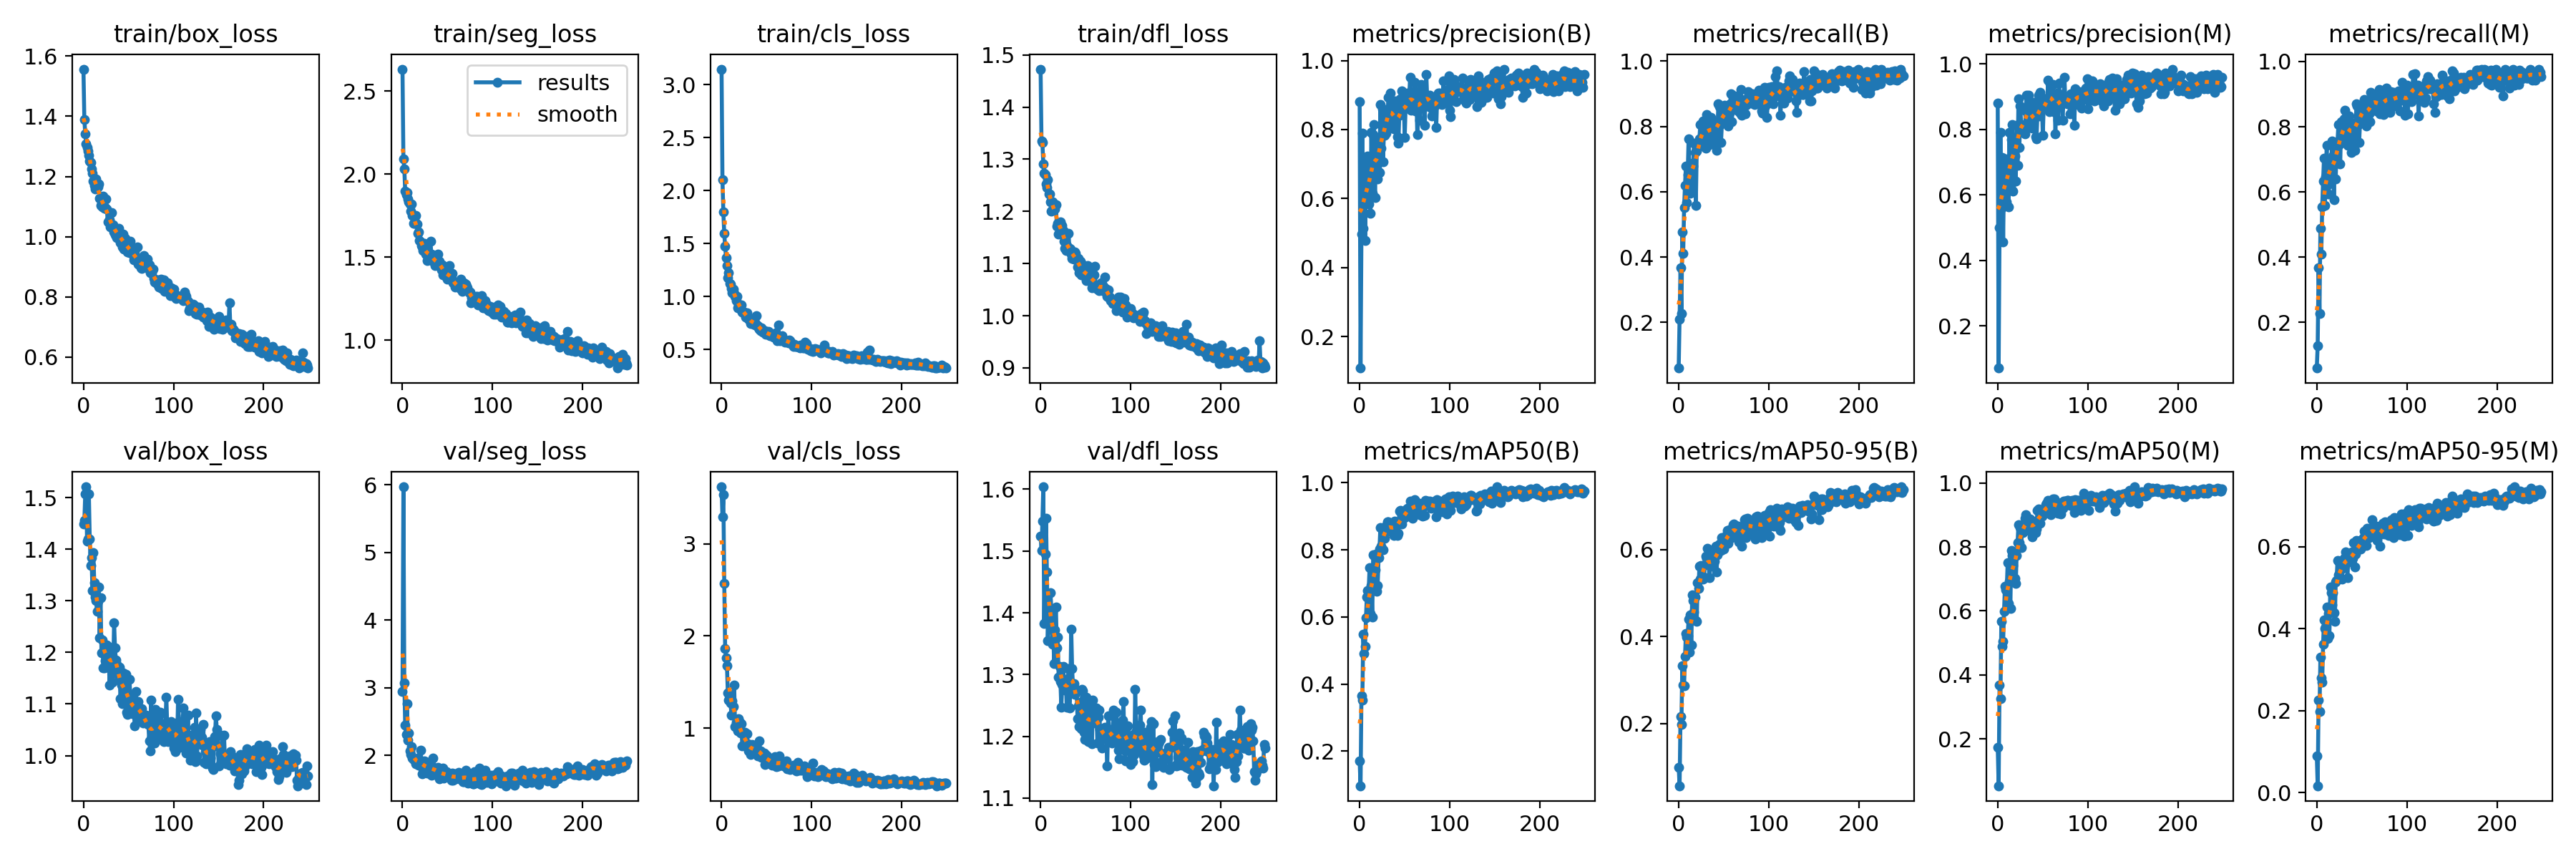

Values plotted in this chart, from the file beside it:
epoch, train/box_loss, train/seg_loss, train/cls_loss, train/dfl_loss, metrics/precision(B), metrics/recall(B), metrics/mAP50(B), metrics/mAP50-95(B), metrics/precision(M), metrics/recall(M), metrics/mAP50(M), metrics/mAP50-95(M), val/box_loss, val/seg_loss, val/cls_loss, val/dfl_loss, lr/pg0, lr/pg1, lr/pg2
0, 1.556, 2.633, 3.147, 1.473, 0.8814, 0.06019, 0.1707, 0.09924, 0.8814, 0.06019, 0.1732, 0.09046, 1.449, 2.942, 3.618, 1.524, 0.0005421, 0.0005421, 0.0005421
1, 1.39, 2.091, 2.106, 1.334, 0.1083, 0.209, 0.09678, 0.05691, 0.07101, 0.1296, 0.05302, 0.01697, 1.456, 5.971, 3.294, 1.501, 0.001094, 0.001094, 0.001094
2, 1.342, 2.032, 1.799, 1.332, 0.4968, 0.3684, 0.3645, 0.2152, 0.4998, 0.3684, 0.3672, 0.2253, 1.507, 3.076, 3.53, 1.548, 0.001643, 0.001643, 0.001643
3, 1.307, 1.899, 1.594, 1.291, 0.7902, 0.2276, 0.3515, 0.1978, 0.7902, 0.2276, 0.3249, 0.1982, 1.521, 2.446, 2.573, 1.604, 0.001651, 0.001651, 0.001651
4, 1.297, 1.876, 1.474, 1.273, 0.5141, 0.4769, 0.5492, 0.3323, 0.559, 0.4876, 0.5665, 0.33, 1.416, 2.311, 1.865, 1.382, 0.001651, 0.001651, 0.001651
5, 1.285, 1.889, 1.367, 1.271, 0.714, 0.4105, 0.4917, 0.2882, 0.714, 0.4105, 0.4889, 0.2802, 1.42, 2.763, 1.766, 1.495, 0.001645, 0.001645, 0.001645
6, 1.269, 1.849, 1.291, 1.253, 0.4773, 0.5514, 0.5133, 0.2873, 0.4569, 0.5549, 0.5053, 0.2703, 1.508, 2.224, 1.681, 1.553, 0.001639, 0.001639, 0.001639
7, 1.25, 1.835, 1.179, 1.246, 0.659, 0.6204, 0.597, 0.3546, 0.6762, 0.6329, 0.5995, 0.3618, 1.42, 2.337, 1.383, 1.466, 0.001634, 0.001634, 0.001634
8, 1.246, 1.821, 1.227, 1.26, 0.6027, 0.6779, 0.6598, 0.4065, 0.6186, 0.704, 0.678, 0.421, 1.369, 2.064, 1.304, 1.355, 0.001628, 0.001628, 0.001628
9, 1.226, 1.778, 1.127, 1.234, 0.722, 0.5675, 0.6794, 0.3993, 0.7089, 0.5595, 0.6663, 0.4003, 1.384, 2.014, 1.294, 1.401, 0.001623, 0.001623, 0.001623
10, 1.21, 1.819, 1.115, 1.233, 0.5848, 0.6523, 0.6769, 0.4016, 0.578, 0.6462, 0.6691, 0.4042, 1.32, 2.13, 1.272, 1.392, 0.001618, 0.001618, 0.001618
11, 1.185, 1.75, 1.077, 1.218, 0.6584, 0.7619, 0.7465, 0.4402, 0.6687, 0.7433, 0.7506, 0.4535, 1.394, 1.961, 1.144, 1.432, 0.001612, 0.001612, 0.001612
12, 1.169, 1.703, 1.035, 1.201, 0.5577, 0.6316, 0.6096, 0.3641, 0.5634, 0.6273, 0.6227, 0.3768, 1.335, 1.944, 1.295, 1.403, 0.001607, 0.001607, 0.001607
13, 1.158, 1.703, 1.072, 1.218, 0.7907, 0.5946, 0.694, 0.4492, 0.7907, 0.5946, 0.6936, 0.4369, 1.308, 1.948, 1.233, 1.349, 0.001601, 0.001601, 0.001601
14, 1.191, 1.712, 1.033, 1.207, 0.6152, 0.6164, 0.5996, 0.3804, 0.6236, 0.6242, 0.6085, 0.3823, 1.301, 1.938, 1.471, 1.373, 0.001595, 0.001595, 0.001595
15, 1.177, 1.75, 1.004, 1.206, 0.7843, 0.6865, 0.7846, 0.4954, 0.768, 0.6969, 0.788, 0.5007, 1.28, 1.877, 1.018, 1.318, 0.00159, 0.00159, 0.00159
16, 1.166, 1.7, 0.9611, 1.204, 0.8134, 0.6787, 0.784, 0.4822, 0.8144, 0.6779, 0.7738, 0.4881, 1.299, 1.874, 1.061, 1.373, 0.001584, 0.001584, 0.001584
17, 1.176, 1.646, 1.001, 1.213, 0.6018, 0.748, 0.7411, 0.4558, 0.6119, 0.756, 0.7421, 0.4573, 1.327, 1.966, 1.06, 1.41, 0.001579, 0.001579, 0.001579
18, 1.128, 1.652, 0.8959, 1.172, 0.7659, 0.7206, 0.7882, 0.4909, 0.7766, 0.711, 0.7792, 0.4877, 1.228, 1.859, 0.9682, 1.343, 0.001574, 0.001574, 0.001574
19, 1.104, 1.599, 0.9228, 1.178, 0.6884, 0.5589, 0.6771, 0.4356, 0.7179, 0.5761, 0.7009, 0.4383, 1.306, 1.872, 1.103, 1.36, 0.001568, 0.001568, 0.001568
20, 1.109, 1.593, 0.9025, 1.157, 0.6569, 0.7236, 0.694, 0.4344, 0.6415, 0.7079, 0.6868, 0.4175, 1.199, 2.083, 1.063, 1.296, 0.001563, 0.001563, 0.001563
21, 1.1, 1.57, 0.883, 1.169, 0.7034, 0.7374, 0.7763, 0.5243, 0.8118, 0.6395, 0.774, 0.5131, 1.224, 1.921, 0.947, 1.313, 0.001557, 0.001557, 0.001557
22, 1.135, 1.56, 0.9225, 1.181, 0.6757, 0.7388, 0.8029, 0.5096, 0.6899, 0.7513, 0.8129, 0.518, 1.171, 1.728, 1.046, 1.289, 0.001551, 0.001551, 0.001551
23, 1.093, 1.542, 0.8521, 1.167, 0.8733, 0.7624, 0.8669, 0.5616, 0.8943, 0.754, 0.8699, 0.5662, 1.17, 1.797, 0.8111, 1.247, 0.001546, 0.001546, 0.001546
24, 1.097, 1.582, 0.8568, 1.173, 0.7453, 0.8062, 0.8103, 0.5313, 0.7453, 0.8062, 0.8141, 0.5306, 1.184, 1.915, 0.9461, 1.284, 0.00154, 0.00154, 0.00154
25, 1.126, 1.573, 0.8515, 1.163, 0.859, 0.745, 0.8645, 0.5633, 0.8727, 0.746, 0.8613, 0.5625, 1.21, 1.834, 0.8166, 1.313, 0.001535, 0.001535, 0.001535
26, 1.092, 1.519, 0.8333, 1.143, 0.7062, 0.8093, 0.8001, 0.5385, 0.8143, 0.6864, 0.797, 0.5225, 1.214, 1.879, 0.9557, 1.29, 0.00153, 0.00153, 0.00153
27, 1.049, 1.482, 0.8081, 1.129, 0.7994, 0.8168, 0.866, 0.5317, 0.8048, 0.8149, 0.8595, 0.5448, 1.212, 1.736, 0.8436, 1.274, 0.001524, 0.001524, 0.001524
28, 1.052, 1.5, 0.847, 1.124, 0.7842, 0.7513, 0.8348, 0.5365, 0.7911, 0.7593, 0.8451, 0.5199, 1.197, 1.901, 0.9398, 1.292, 0.001519, 0.001519, 0.001519
29, 1.056, 1.51, 0.803, 1.135, 0.7905, 0.7837, 0.858, 0.5649, 0.7905, 0.7837, 0.8548, 0.5593, 1.137, 1.793, 0.8311, 1.247, 0.001513, 0.001513, 0.001513
30, 1.032, 1.516, 0.784, 1.128, 0.8589, 0.7328, 0.8757, 0.5845, 0.7856, 0.825, 0.8888, 0.571, 1.198, 1.839, 0.7566, 1.277, 0.001507, 0.001507, 0.001507
31, 1.08, 1.594, 0.8013, 1.157, 0.84, 0.836, 0.883, 0.5803, 0.8562, 0.8511, 0.9019, 0.5692, 1.186, 1.873, 0.7575, 1.31, 0.001502, 0.001502, 0.001502
32, 1.032, 1.521, 0.7487, 1.129, 0.8934, 0.7692, 0.884, 0.6027, 0.9049, 0.7771, 0.8918, 0.5875, 1.142, 1.704, 0.7158, 1.246, 0.001497, 0.001497, 0.001497
33, 1.041, 1.496, 0.7564, 1.127, 0.8101, 0.8157, 0.8621, 0.5759, 0.8178, 0.8237, 0.8647, 0.5758, 1.163, 1.718, 0.8099, 1.271, 0.001491, 0.001491, 0.001491
34, 1.016, 1.477, 0.749, 1.117, 0.9054, 0.744, 0.8552, 0.5358, 0.9054, 0.744, 0.8507, 0.5245, 1.258, 1.961, 0.827, 1.373, 0.001486, 0.001486, 0.001486
35, 1.007, 1.485, 0.7471, 1.109, 0.8507, 0.7882, 0.8712, 0.5763, 0.8569, 0.7873, 0.8782, 0.5703, 1.209, 1.813, 0.7686, 1.309, 0.00148, 0.00148, 0.00148
36, 1.022, 1.449, 0.7762, 1.113, 0.8718, 0.8268, 0.8766, 0.5743, 0.8799, 0.8339, 0.8868, 0.5836, 1.185, 1.758, 0.7655, 1.28, 0.001474, 0.001474, 0.001474
37, 0.9981, 1.454, 0.7295, 1.108, 0.8112, 0.8078, 0.8567, 0.561, 0.8112, 0.8078, 0.8587, 0.5709, 1.177, 1.715, 0.7763, 1.285, 0.001469, 0.001469, 0.001469
38, 1.023, 1.48, 0.7453, 1.123, 0.801, 0.7602, 0.8437, 0.5661, 0.8035, 0.7202, 0.832, 0.5627, 1.16, 1.775, 0.7866, 1.268, 0.001463, 0.001463, 0.001463
39, 1.028, 1.517, 0.8212, 1.119, 0.8462, 0.8003, 0.8848, 0.5893, 0.8462, 0.8003, 0.8806, 0.5872, 1.146, 1.823, 0.7305, 1.272, 0.001458, 0.001458, 0.001458
40, 0.991, 1.466, 0.7264, 1.11, 0.8832, 0.778, 0.8745, 0.5736, 0.8832, 0.778, 0.8726, 0.5705, 1.172, 1.794, 0.7018, 1.274, 0.001453, 0.001453, 0.001453
41, 0.9812, 1.478, 0.7053, 1.093, 0.8405, 0.8111, 0.8753, 0.6076, 0.8405, 0.8111, 0.8778, 0.6105, 1.111, 1.659, 0.7564, 1.228, 0.001447, 0.001447, 0.001447
42, 1.009, 1.445, 0.6914, 1.11, 0.7783, 0.7275, 0.8439, 0.5479, 0.7783, 0.7275, 0.8438, 0.5497, 1.137, 1.796, 0.8612, 1.249, 0.001442, 0.001442, 0.001442
43, 0.9666, 1.423, 0.6804, 1.083, 0.7613, 0.7784, 0.8496, 0.5873, 0.7706, 0.7864, 0.857, 0.5815, 1.1, 1.684, 0.7512, 1.216, 0.001436, 0.001436, 0.001436
44, 1.008, 1.452, 0.7036, 1.105, 0.8419, 0.8695, 0.9148, 0.6073, 0.8419, 0.8695, 0.9148, 0.6149, 1.16, 1.705, 0.682, 1.255, 0.00143, 0.00143, 0.00143
45, 0.9583, 1.392, 0.6858, 1.078, 0.8885, 0.8611, 0.9169, 0.6117, 0.9039, 0.8629, 0.919, 0.5938, 1.147, 1.813, 0.6841, 1.212, 0.001425, 0.001425, 0.001425
46, 0.9949, 1.447, 0.6628, 1.099, 0.8465, 0.8049, 0.886, 0.5997, 0.8414, 0.8059, 0.888, 0.6048, 1.138, 1.668, 0.6875, 1.276, 0.001419, 0.001419, 0.001419
47, 0.9789, 1.409, 0.6636, 1.086, 0.9126, 0.7518, 0.8771, 0.597, 0.9126, 0.7518, 0.8745, 0.5992, 1.157, 1.764, 0.7305, 1.273, 0.001414, 0.001414, 0.001414
48, 0.9723, 1.387, 0.6756, 1.082, 0.8783, 0.8135, 0.9004, 0.6277, 0.8792, 0.8135, 0.8987, 0.6146, 1.084, 1.685, 0.6067, 1.207, 0.001408, 0.001408, 0.001408
49, 0.9503, 1.396, 0.648, 1.075, 0.8744, 0.8459, 0.8976, 0.6079, 0.8744, 0.8505, 0.8957, 0.5936, 1.08, 1.765, 0.6593, 1.195, 0.001403, 0.001403, 0.001403
50, 0.9583, 1.367, 0.6637, 1.082, 0.7769, 0.8598, 0.8955, 0.6012, 0.7814, 0.8644, 0.9026, 0.6017, 1.107, 1.687, 0.7068, 1.228, 0.001397, 0.001397, 0.001397
51, 0.9478, 1.377, 0.6474, 1.067, 0.8655, 0.8654, 0.9094, 0.6098, 0.8709, 0.8681, 0.9132, 0.6144, 1.148, 1.707, 0.6927, 1.263, 0.001392, 0.001392, 0.001392
52, 0.986, 1.45, 0.6695, 1.097, 0.8647, 0.836, 0.9224, 0.6235, 0.8853, 0.8342, 0.9186, 0.622, 1.116, 1.704, 0.6714, 1.248, 0.001386, 0.001386, 0.001386
53, 0.9479, 1.394, 0.6392, 1.081, 0.9049, 0.851, 0.9233, 0.6344, 0.8812, 0.8836, 0.9321, 0.6379, 1.087, 1.718, 0.6183, 1.191, 0.001381, 0.001381, 0.001381
54, 0.9599, 1.371, 0.6311, 1.081, 0.8683, 0.8267, 0.9227, 0.6432, 0.8629, 0.8524, 0.9359, 0.6324, 1.082, 1.635, 0.6276, 1.218, 0.001375, 0.001375, 0.001375
55, 0.9387, 1.401, 0.6397, 1.075, 0.8949, 0.8018, 0.908, 0.6143, 0.8949, 0.8018, 0.9067, 0.6029, 1.104, 1.744, 0.6508, 1.239, 0.00137, 0.00137, 0.00137
56, 0.9224, 1.347, 0.6475, 1.066, 0.9515, 0.8417, 0.9454, 0.6451, 0.9515, 0.8417, 0.9453, 0.6454, 1.092, 1.631, 0.5956, 1.24, 0.001364, 0.001364, 0.001364
57, 0.9374, 1.348, 0.6286, 1.054, 0.8548, 0.8701, 0.915, 0.6344, 0.8548, 0.8701, 0.9117, 0.6232, 1.058, 1.684, 0.6634, 1.188, 0.001359, 0.001359, 0.001359
58, 0.9235, 1.321, 0.6201, 1.059, 0.8766, 0.901, 0.9342, 0.6346, 0.9388, 0.8402, 0.9365, 0.6222, 1.124, 1.732, 0.6079, 1.258, 0.001353, 0.001353, 0.001353
59, 0.928, 1.333, 0.6274, 1.079, 0.8777, 0.8148, 0.8943, 0.6277, 0.8777, 0.8148, 0.9007, 0.6231, 1.104, 1.657, 0.6927, 1.226, 0.001348, 0.001348, 0.001348
... 190 more rows
